Photos from the image-classification dataset "SPBDD-Sugarcane-Pokkah-Boeng-Dataset" in the GitHub repository Shukichi/SPBDD-Sugarcane-Pokkah-Boeng-Dataset. Its 4 classes are: healthy, mild, moderate, severe.

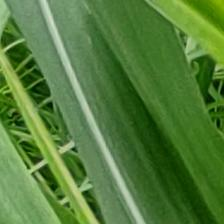
Label: healthy

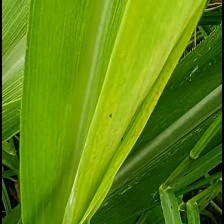
Label: mild

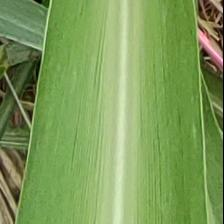
Label: healthy

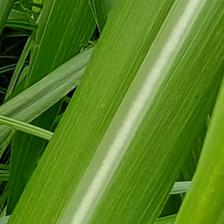
Label: healthy

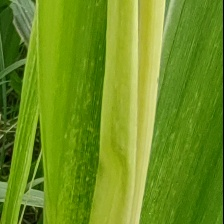
Label: mild

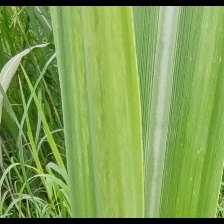
Label: mild
